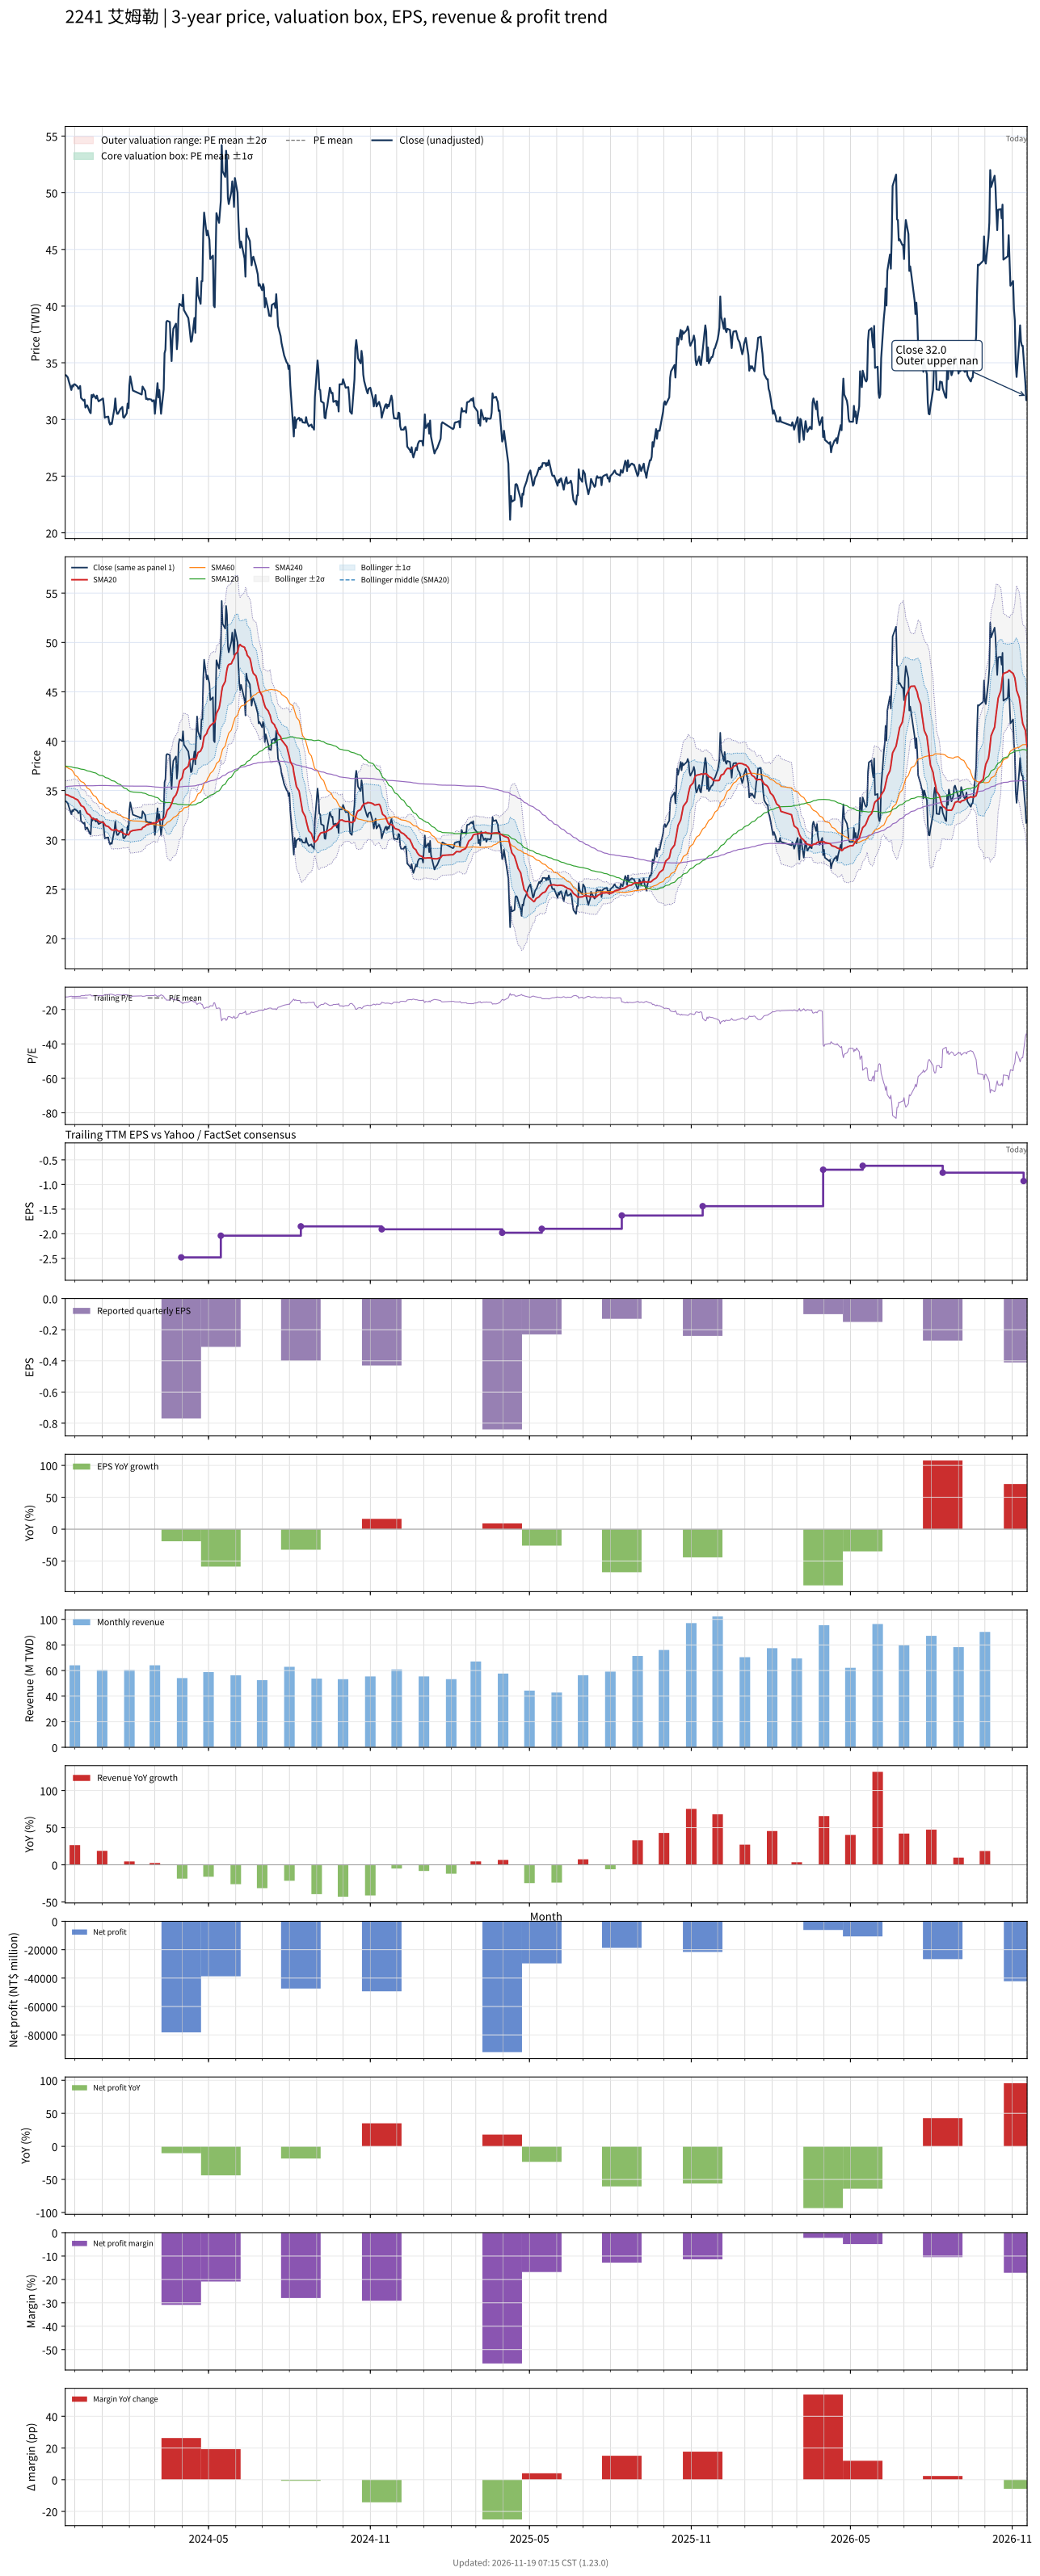

Source data for this figure (header and first rows):
# chart-version: skill-stock-dynamic-val…
date, close, available_date, period_end, eps, ttm_eps, pe, pe_mean, pe_std, price_m2, price_m1, price_mean, price_p1, price_p2, forward_eps, forward_pe, forward_pe_mean, forward_pe_std, forward_price_m2, forward_price_m1, forward_price_mean, forward_price_p1, forward_price_p2, sma20
2023-11-20, 33.9, 2023-11-14, 2023-09-30, -0.37, -2.66, -12.74, , , , , , , , , , , , , , , , , 34.62
2023-11-21, 33.9, 2023-11-14, 2023-09-30, -0.37, -2.66, -12.74, , , , , , , , , , , , , , , , , 34.59
2023-11-22, 33.8, 2023-11-14, 2023-09-30, -0.37, -2.66, -12.71, , , , , , , , , , , , , , , , , 34.55
2023-11-23, 33.7, 2023-11-14, 2023-09-30, -0.37, -2.66, -12.67, , , , , , , , , , , , , , , , , 34.55
2023-11-24, 33.4, 2023-11-14, 2023-09-30, -0.37, -2.66, -12.56, , , , , , , , , , , , , , , , , 34.49
2023-11-27, 32.6, 2023-11-14, 2023-09-30, -0.37, -2.66, -12.26, , , , , , , , , , , , , , , , , 34.35
2023-11-28, 33, 2023-11-14, 2023-09-30, -0.37, -2.66, -12.41, , , , , , , , , , , , , , , , , 34.33
2023-11-29, 32.9, 2023-11-14, 2023-09-30, -0.37, -2.66, -12.37, , , , , , , , , , , , , , , , , 34.3
2023-11-30, 33.1, 2023-11-14, 2023-09-30, -0.37, -2.66, -12.44, , , , , , , , , , , , , , , , , 34.25
2023-12-01, 33.1, 2023-11-14, 2023-09-30, -0.37, -2.66, -12.44, , , , , , , , , , , , , , , , , 34.18
2023-12-04, 32.9, 2023-11-14, 2023-09-30, -0.37, -2.66, -12.37, , , , , , , , , , , , , , , , , 34.06
2023-12-05, 32.7, 2023-11-14, 2023-09-30, -0.37, -2.66, -12.29, , , , , , , , , , , , , , , , , 33.95
2023-12-06, 32.75, 2023-11-14, 2023-09-30, -0.37, -2.66, -12.31, , , , , , , , , , , , , , , , , 33.8
2023-12-07, 32.95, 2023-11-14, 2023-09-30, -0.37, -2.66, -12.39, , , , , , , , , , , , , , , , , 33.66
2023-12-08, 31.9, 2023-11-14, 2023-09-30, -0.37, -2.66, -11.99, , , , , , , , , , , , , , , , , 33.47
2023-12-11, 31.65, 2023-11-14, 2023-09-30, -0.37, -2.66, -11.9, , , , , , , , , , , , , , , , , 33.34
2023-12-12, 31.75, 2023-11-14, 2023-09-30, -0.37, -2.66, -11.94, , , , , , , , , , , , , , , , , 33.2
2023-12-13, 31.05, 2023-11-14, 2023-09-30, -0.37, -2.66, -11.67, , , , , , , , , , , , , , , , , 33.02
2023-12-14, 31.2, 2023-11-14, 2023-09-30, -0.37, -2.66, -11.73, , , , , , , , , , , , , , , , , 32.85
2023-12-15, 31.25, 2023-11-14, 2023-09-30, -0.37, -2.66, -11.75, , , , , , , , , , , , , , , , , 32.67
2023-12-18, 30.65, 2023-11-14, 2023-09-30, -0.37, -2.66, -11.52, , , , , , , , , , , , , , , , , 32.51
2023-12-19, 30.55, 2023-11-14, 2023-09-30, -0.37, -2.66, -11.48, , , , , , , , , , , , , , , , , 32.34
2023-12-20, 32.15, 2023-11-14, 2023-09-30, -0.37, -2.66, -12.09, , , , , , , , , , , , , , , , , 32.26
2023-12-21, 31.95, 2023-11-14, 2023-09-30, -0.37, -2.66, -12.01, , , , , , , , , , , , , , , , , 32.17
2023-12-22, 32.2, 2023-11-14, 2023-09-30, -0.37, -2.66, -12.11, , , , , , , , , , , , , , , , , 32.12
2023-12-25, 31.85, 2023-11-14, 2023-09-30, -0.37, -2.66, -11.97, , , , , , , , , , , , , , , , , 32.08
2023-12-26, 32.1, 2023-11-14, 2023-09-30, -0.37, -2.66, -12.07, , , , , , , , , , , , , , , , , 32.03
2023-12-27, 31.8, 2023-11-14, 2023-09-30, -0.37, -2.66, -11.95, , , , , , , , , , , , , , , , , 31.98
2023-12-28, 31.6, 2023-11-14, 2023-09-30, -0.37, -2.66, -11.88, , , , , , , , , , , , , , , , , 31.9
2023-12-29, 31.65, 2023-11-14, 2023-09-30, -0.37, -2.66, -11.9, , , , , , , , , , , , , , , , , 31.83
2024-01-02, 31.85, 2023-11-14, 2023-09-30, -0.37, -2.66, -11.97, , , , , , , , , , , , , , , , , 31.78
2024-01-03, 31.15, 2023-11-14, 2023-09-30, -0.37, -2.66, -11.71, , , , , , , , , , , , , , , , , 31.7
2024-01-04, 30.15, 2023-11-14, 2023-09-30, -0.37, -2.66, -11.33, , , , , , , , , , , , , , , , , 31.57
2024-01-05, 30.2, 2023-11-14, 2023-09-30, -0.37, -2.66, -11.35, , , , , , , , , , , , , , , , , 31.43
2024-01-08, 30.25, 2023-11-14, 2023-09-30, -0.37, -2.66, -11.37, , , , , , , , , , , , , , , , , 31.35
2024-01-09, 29.75, 2023-11-14, 2023-09-30, -0.37, -2.66, -11.18, , , , , , , , , , , , , , , , , 31.25
2024-01-10, 29.55, 2023-11-14, 2023-09-30, -0.37, -2.66, -11.11, , , , , , , , , , , , , , , , , 31.14
2024-01-11, 29.7, 2023-11-14, 2023-09-30, -0.37, -2.66, -11.17, , , , , , , , , , , , , , , , , 31.08
2024-01-12, 29.6, 2023-11-14, 2023-09-30, -0.37, -2.66, -11.13, , , , , , , , , , , , , , , , , 31
2024-01-15, 31, 2023-11-14, 2023-09-30, -0.37, -2.66, -11.65, , , , , , , , , , , , , , , , , 30.98
2024-01-16, 31.85, 2023-11-14, 2023-09-30, -0.37, -2.66, -11.97, , , , , , , , , , , , , , , , , 31.05
2024-01-17, 30.85, 2023-11-14, 2023-09-30, -0.37, -2.66, -11.6, , , , , , , , , , , , , , , , , 31.06
2024-01-18, 30.5, 2023-11-14, 2023-09-30, -0.37, -2.66, -11.47, , , , , , , , , , , , , , , , , 30.98
2024-01-19, 30.5, 2023-11-14, 2023-09-30, -0.37, -2.66, -11.47, , , , , , , , , , , , , , , , , 30.91
2024-01-22, 30.95, 2023-11-14, 2023-09-30, -0.37, -2.66, -11.64, , , , , , , , , , , , , , , , , 30.84
2024-01-23, 31, 2023-11-14, 2023-09-30, -0.37, -2.66, -11.65, , , , , , , , , , , , , , , , , 30.8
2024-01-24, 31.1, 2023-11-14, 2023-09-30, -0.37, -2.66, -11.69, , , , , , , , , , , , , , , , , 30.75
2024-01-25, 30.2, 2023-11-14, 2023-09-30, -0.37, -2.66, -11.35, , , , , , , , , , , , , , , , , 30.67
2024-01-26, 30.15, 2023-11-14, 2023-09-30, -0.37, -2.66, -11.33, , , , , , , , , , , , , , , , , 30.6
2024-01-29, 30.55, 2023-11-14, 2023-09-30, -0.37, -2.66, -11.48, , , , , , , , , , , , , , , , , 30.54
2024-01-30, 31.4, 2023-11-14, 2023-09-30, -0.37, -2.66, -11.8, , , , , , , , , , , , , , , , , 30.52
2024-01-31, 31, 2023-11-14, 2023-09-30, -0.37, -2.66, -11.65, , , , , , , , , , , , , , , , , 30.51
2024-02-01, 33, 2023-11-14, 2023-09-30, -0.37, -2.66, -12.41, , , , , , , , , , , , , , , , , 30.66
2024-02-02, 33.8, 2023-11-14, 2023-09-30, -0.37, -2.66, -12.71, , , , , , , , , , , , , , , , , 30.84
2024-02-05, 32.55, 2023-11-14, 2023-09-30, -0.37, -2.66, -12.24, , , , , , , , , , , , , , , , , 30.95
2024-02-15, 32.2, 2023-11-14, 2023-09-30, -0.37, -2.66, -12.11, , , , , , , , , , , , , , , , , 31.07
2024-02-16, 32.9, 2023-11-14, 2023-09-30, -0.37, -2.66, -12.37, , , , , , , , , , , , , , , , , 31.24
2024-02-19, 32.5, 2023-11-14, 2023-09-30, -0.37, -2.66, -12.22, , , , , , , , , , , , , , , , , 31.38
2024-02-20, 31.8, 2023-11-14, 2023-09-30, -0.37, -2.66, -11.95, , , , , , , , , , , , , , , , , 31.49
... 667 more rows
